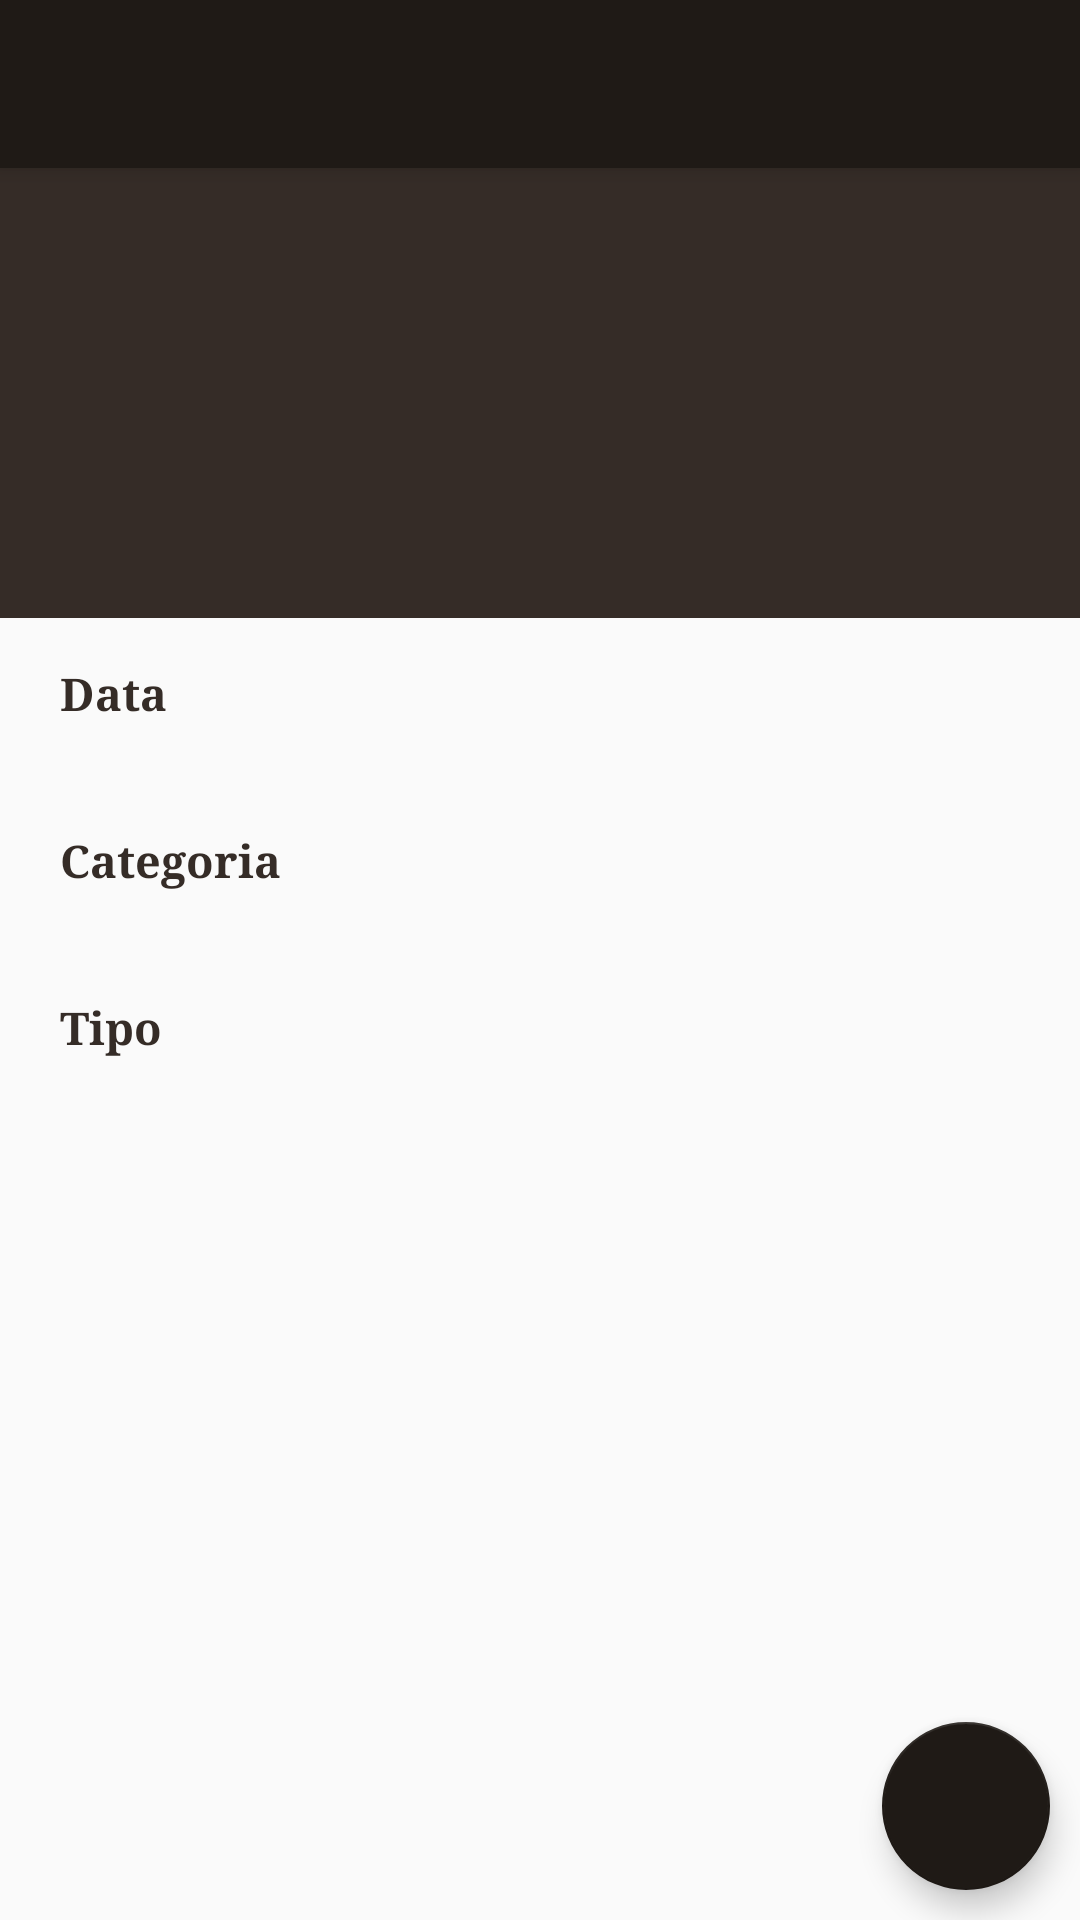

Produce the Android XML layout that renders to this screen, including the resource entries it uses.
<!-- AndroidManifest.xml: activity theme AppTheme.NoActionBar -->
<!-- res/layout/activity_detalhes.xml -->
<?xml version="1.0" encoding="utf-8"?>
<android.support.design.widget.CoordinatorLayout xmlns:android="http://schemas.android.com/apk/res/android"
    xmlns:app="http://schemas.android.com/apk/res-auto"
    xmlns:tools="http://schemas.android.com/tools"
    android:layout_width="match_parent"
    android:layout_height="match_parent"
    android:fitsSystemWindows="true"
    tools:context="br.com.gastometro.app.DetalhesActivity">

    <android.support.design.widget.AppBarLayout
    android:layout_width="match_parent"
    android:layout_height="wrap_content"
    android:theme="@style/AppTheme.AppBarOverlay">

    <android.support.v7.widget.Toolbar
        android:id="@+id/toolbar"
        android:layout_width="match_parent"
        android:layout_height="?attr/actionBarSize"
        android:background="@color/colorPrimaryDark"
        app:popupTheme="@style/AppTheme.PopupOverlay" />

</android.support.design.widget.AppBarLayout>

<include layout="@layout/content_detalhes" />

    <android.support.design.widget.FloatingActionButton
        android:id="@+id/fab"
        android:layout_width="wrap_content"
        android:layout_height="wrap_content"
        android:layout_gravity="bottom|end"
        android:src="@drawable/ic_mode_edit_white_24dp"
        app:backgroundTint="@color/colorPrimaryDark"
        android:layout_marginRight="@dimen/margin_floatButton"
        android:layout_marginBottom="@dimen/margin_floatButton"
        android:onClick="abrirEdicao"
        />

</android.support.design.widget.CoordinatorLayout>
<!-- res/layout/content_detalhes.xml (included above) -->
<?xml version="1.0" encoding="utf-8"?>
<LinearLayout xmlns:android="http://schemas.android.com/apk/res/android"
    xmlns:app="http://schemas.android.com/apk/res-auto"
    xmlns:tools="http://schemas.android.com/tools"
    android:layout_width="match_parent"
    android:layout_height="match_parent"
    android:paddingBottom="@dimen/activity_vertical_margin"
    android:paddingLeft="@dimen/activity_horizontal_margin"
    android:paddingRight="@dimen/activity_horizontal_margin"
    android:paddingTop="@dimen/activity_vertical_margin"
    app:layout_behavior="@string/appbar_scrolling_view_behavior"
    tools:context="br.com.gastometro.app.DetalhesActivity"
    tools:showIn="@layout/activity_detalhes"
    android:orientation="vertical">


   <LinearLayout
       android:layout_width="match_parent"
       android:layout_height="150dp"
       android:background="@color/cinza"
       android:orientation="vertical"
       android:gravity="center"
       >

       <TextView
           android:layout_width="wrap_content"
           android:layout_height="wrap_content"
           android:id="@+id/textview_nome"
           android:textColor="@color/gold"
           android:textSize="30sp"
           android:fontFamily="serif"
           android:textStyle="bold"
           />

       <TextView
           android:layout_width="wrap_content"
           android:layout_height="wrap_content"
           android:id="@+id/textview_valor"
           android:textColor="@color/gold"
           android:textSize="20sp"
           android:fontFamily="serif"
           />

   </LinearLayout>

    <LinearLayout
        android:layout_width="match_parent"
        android:layout_height="wrap_content"
        android:orientation="vertical"
        android:paddingLeft="20dp"
        android:paddingTop="15dp"
        android:id="@+id/linear_detalhes"
        >

        <TextView
            android:layout_width="wrap_content"
            android:layout_height="wrap_content"
            android:text="Data"
            android:fontFamily="serif"
            android:textStyle="bold"
            android:textSize="15dp"
            android:textColor="@color/cinza"/>

        <TextView
            android:layout_width="wrap_content"
            android:layout_height="wrap_content"
            android:id="@+id/textview_data"
            android:fontFamily="serif"
            android:textStyle="bold"
            android:textSize="15dp"
            android:textColor="@color/darkGold"/>

        <View
            android:layout_width="match_parent"
            android:layout_height="15dp"></View>

        <TextView
            android:layout_width="wrap_content"
            android:layout_height="wrap_content"
            android:text="Categoria"
            android:fontFamily="serif"
            android:textStyle="bold"
            android:textSize="15dp"
            android:textColor="@color/cinza"/>

        <TextView
            android:layout_width="wrap_content"
            android:layout_height="wrap_content"
            android:id="@+id/textview_categoria"
            android:fontFamily="serif"
            android:textStyle="bold"
            android:textSize="15dp"
            android:textColor="@color/darkGold"/>

        <View
            android:layout_width="match_parent"
            android:layout_height="15dp"></View>

        <TextView
            android:layout_width="wrap_content"
            android:layout_height="wrap_content"
            android:text="Tipo"
            android:fontFamily="serif"
            android:textStyle="bold"
            android:textSize="15dp"
            android:textColor="@color/cinza"/>

        <TextView
            android:layout_width="wrap_content"
            android:layout_height="wrap_content"
            android:id="@+id/textview_tipo_lancamento"
            android:fontFamily="serif"
            android:textStyle="bold"
            android:textSize="15dp"
            android:textColor="@color/darkGold"/>


    </LinearLayout>

</LinearLayout>
<!-- resources referenced by this layout -->
<resources>
  <color name="cinza">#352C27</color>
  <color name="colorPrimaryDark">#1F1A16</color>
  <color name="darkGold">#B8860B</color>
  <color name="gold">#DDBF5E</color>
  <dimen name="activity_horizontal_margin">0dp</dimen>
  <dimen name="activity_vertical_margin">0dp</dimen>
  <dimen name="margin_floatButton">10dp</dimen>
  <style name="AppTheme.AppBarOverlay" parent="ThemeOverlay.AppCompat.Dark.ActionBar" />
  <style name="AppTheme.PopupOverlay" parent="ThemeOverlay.AppCompat.Light" />
  <style name="AppTheme.NoActionBar">
          <item name="windowActionBar">false</item>
          <item name="windowNoTitle">true</item>
      </style>
</resources>
